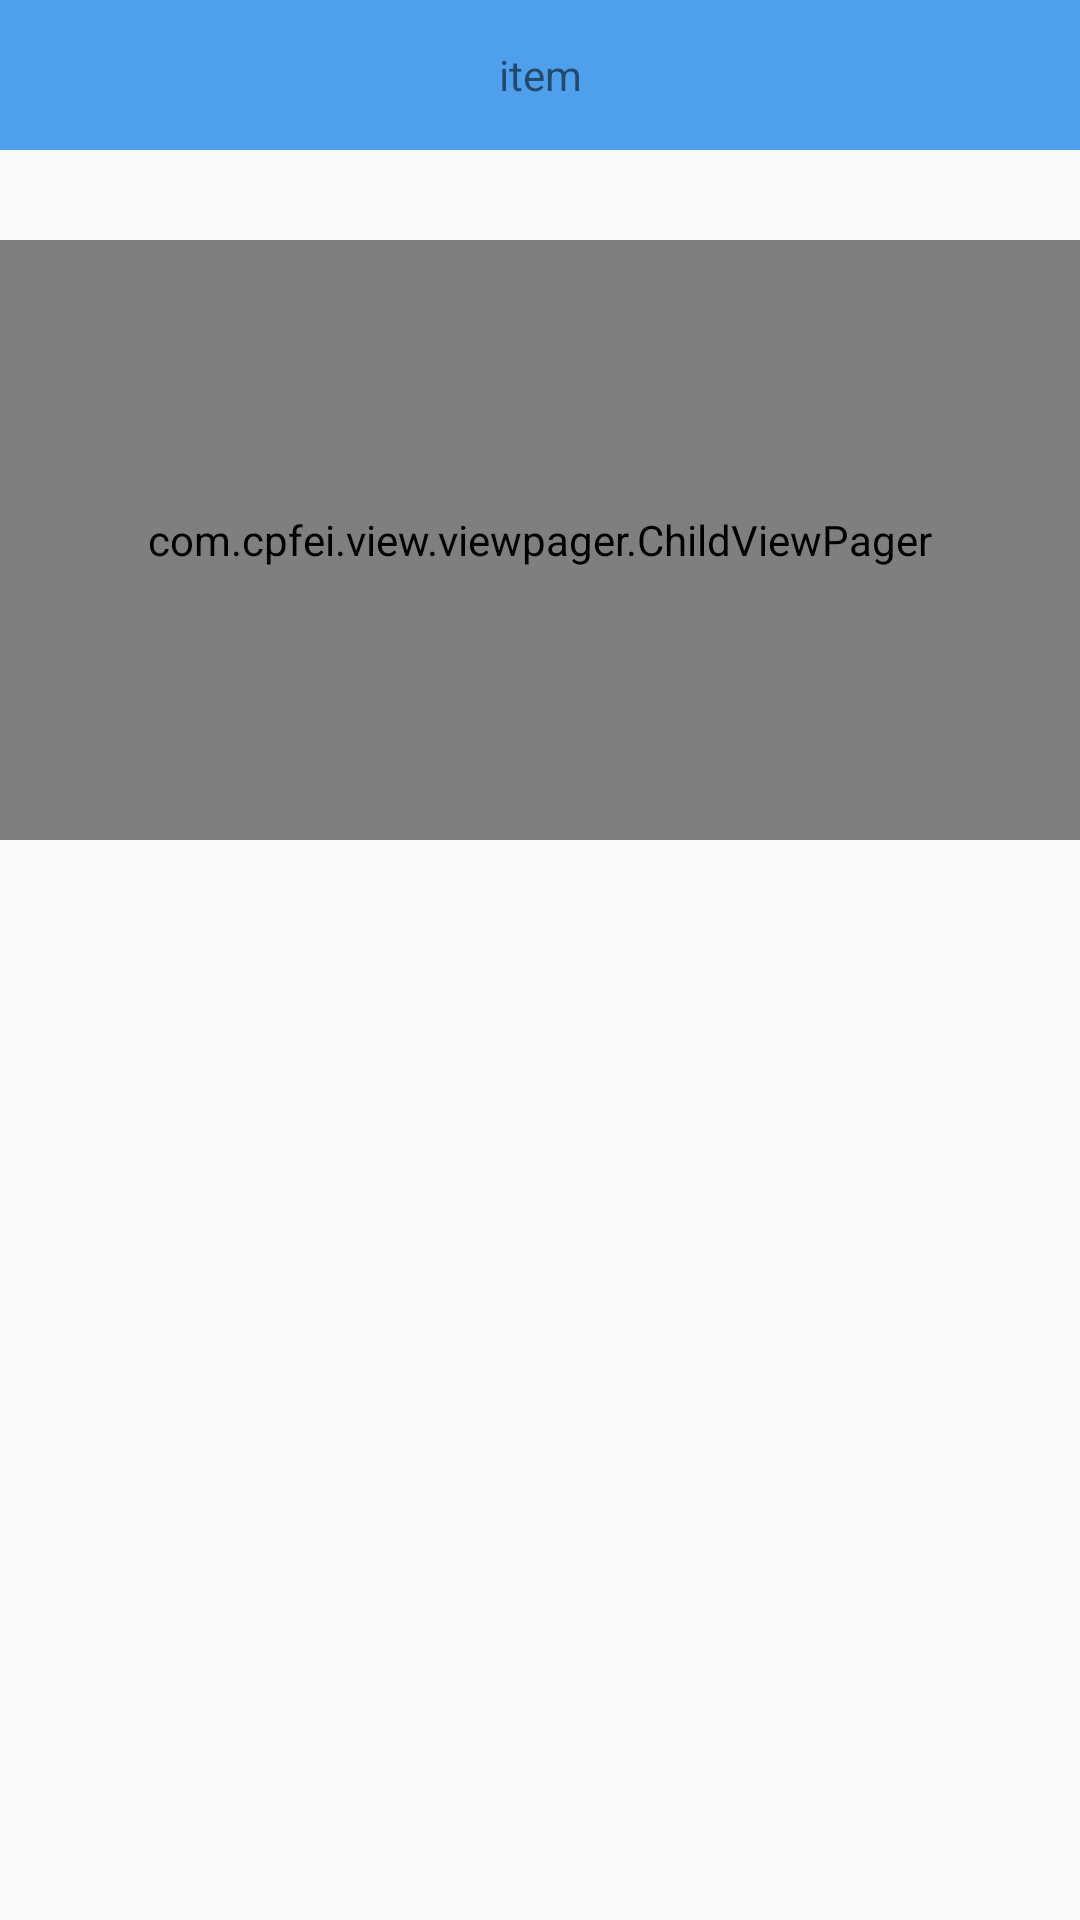

Here is an Android app screen rendered from its layout file. Give the layout XML and the strings, colors and styles it references.
<!-- AndroidManifest.xml: application theme AppTheme -->
<!-- res/layout/layout_viewpager.xml -->
<?xml version="1.0" encoding="utf-8"?>
<LinearLayout xmlns:android="http://schemas.android.com/apk/res/android"
              android:orientation="vertical"
              android:layout_width="match_parent"
              android:layout_height="match_parent">


    <TextView
        android:id="@+id/item"
        android:layout_width="match_parent"
        android:layout_height="@dimen/dimen_50dp"
        android:text=" item "
        android:background="@color/color_4ea0ec"
        android:gravity="center"/>


    <com.cpfei.view.viewpager.ChildViewPager
        android:id="@+id/childViewPager"
        android:layout_width="match_parent"
        android:layout_marginTop="@dimen/dimen_30dp"
        android:layout_height="200dp"/>

</LinearLayout>
<!-- resources referenced by this layout -->
<resources>
  <color name="color_4ea0ec">#4ea0ec</color>
  <dimen name="dimen_30dp">30dp</dimen>
  <dimen name="dimen_50dp">50dp</dimen>
  <style name="AppTheme" parent="Theme.AppCompat.Light.DarkActionBar">
          
          <item name="colorPrimary">@color/colorPrimary</item>
          <item name="colorPrimaryDark">@color/colorPrimaryDark</item>
          <item name="colorAccent">@color/colorAccent</item>
      </style>
  <color name="colorPrimary">#3F51B5</color>
  <color name="colorPrimaryDark">#303F9F</color>
  <color name="colorAccent">#FF4081</color>
</resources>
